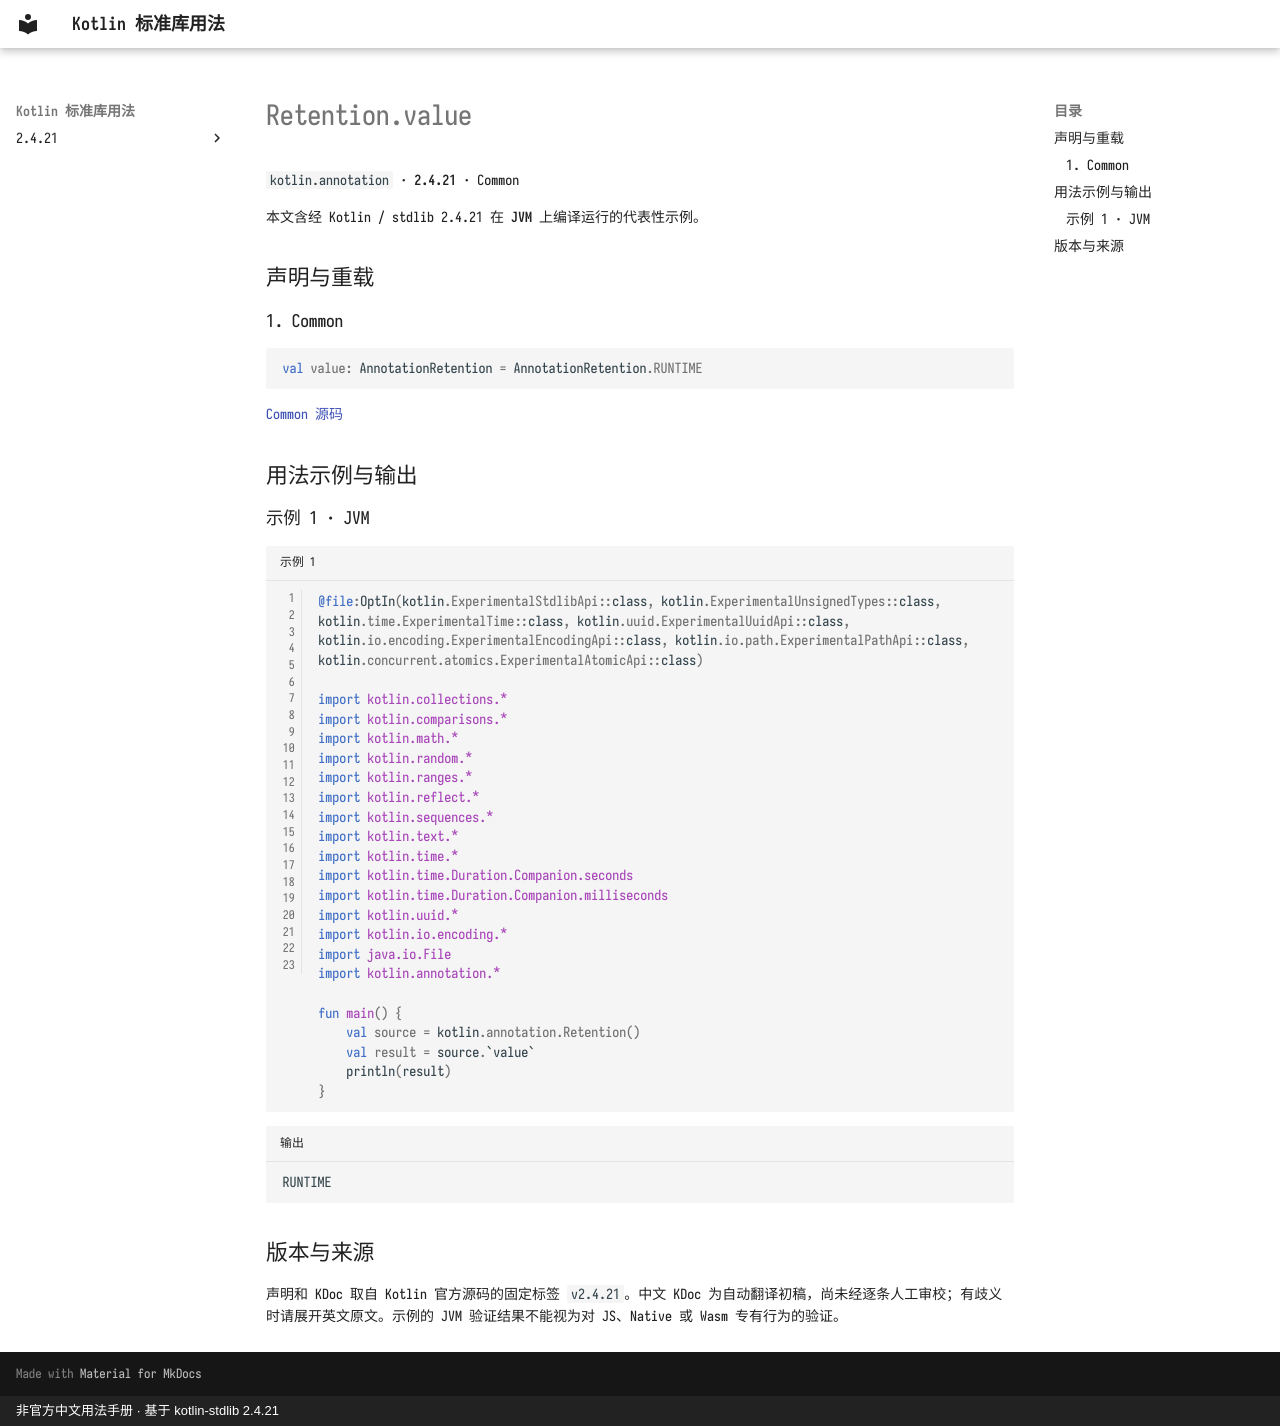

repository: oooooooko/kotlin-stdlib-docs · page: zh/api/kotlin.annotation/retention-value--582c2102/index.html · generator: mkdocs · copyright: 非官方中文用法手册 · 基于 kotlin-stdlib 2.4.21

# Retention.value

`kotlin.annotation` · **2.4.21** · Common

本文含经 Kotlin / stdlib 2.4.21 在 **JVM** 上编译运行的代表性示例。

## 声明与重载

### 1. Common

```kotlin
val value: AnnotationRetention = AnnotationRetention.RUNTIME
```

[Common 源码](https://github.com/JetBrains/kotlin/blob/v2.4.21/libraries/stdlib/src/kotlin/annotation/Annotations.kt#L81)

## 用法示例与输出

### 示例 1 · JVM

```kotlin title="示例 1" linenums="1"
@file:OptIn(kotlin.ExperimentalStdlibApi::class, kotlin.ExperimentalUnsignedTypes::class, kotlin.time.ExperimentalTime::class, kotlin.uuid.ExperimentalUuidApi::class, kotlin.io.encoding.ExperimentalEncodingApi::class, kotlin.io.path.ExperimentalPathApi::class, kotlin.concurrent.atomics.ExperimentalAtomicApi::class)

import kotlin.collections.*
import kotlin.comparisons.*
import kotlin.math.*
import kotlin.random.*
import kotlin.ranges.*
import kotlin.reflect.*
import kotlin.sequences.*
import kotlin.text.*
import kotlin.time.*
import kotlin.time.Duration.Companion.seconds
import kotlin.time.Duration.Companion.milliseconds
import kotlin.uuid.*
import kotlin.io.encoding.*
import java.io.File
import kotlin.annotation.*

fun main() {
    val source = kotlin.annotation.Retention()
    val result = source.`value`
    println(result)
}
```

```text title="输出"
RUNTIME
```

## 版本与来源

声明和 KDoc 取自 Kotlin 官方源码的固定标签 `v2.4.21`。中文 KDoc 为自动翻译初稿，尚未经逐条人工审校；有歧义时请展开英文原文。示例的 JVM 验证结果不能视为对 JS、Native 或 Wasm 专有行为的验证。
